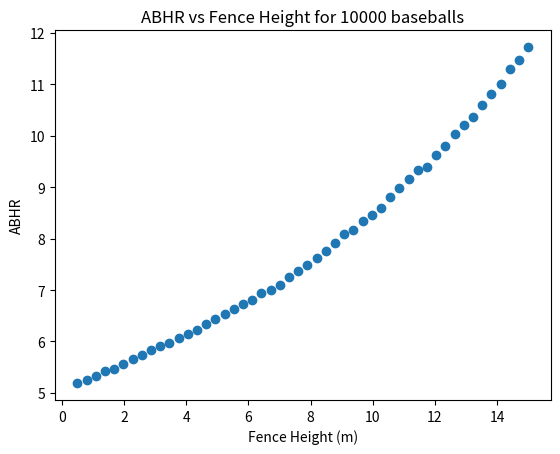

Python code for this plot:
import numpy as np
import scipy as sp
import matplotlib.pyplot as plt

#define constants
MASS = 0.145
DIAMETER = 7.4e-2
g = 9.81
RHO = 1.2
C_D = 0.35
A = np.pi*(DIAMETER/2)**2

def rad(theta):
    """
    Converts angles from degrees to radians
    :param theta: an angle in degrees
    :return: the angle theta in radians
    """
    return theta*np.pi/180

def miph_to_mps(x):
    """
    Converts speeds from miles per hour to meters per second
    :param x: the speed in miles per hour
    :return: the speed in meters per second
    """
    return x*1609.34/3600

def ft_to_m(x):
    """
    Converts distances from ft to m
    :param x: the distance in ft
    :return: the distance in m
    """
    return x/3.281

def plot_theoretical(initial_speed, launch_angle, y_0):
    """
    Plots the theoretical curve for a projectile (i.e no air resistance) given an initial speed, launch angle, and y value (x_0 = 0 is assumed)
    :param initial_speed: the initial speed of the projectile in meters per second
    :param launch_angle: the launch angle of the projectile in radians
    :param y_0: the initial y value of the projectile
    :return: nothing (this function is specifically for plotting)
    """
    v_x, v_y = initial_speed * np.cos(launch_angle), initial_speed * np.sin(launch_angle)
    t_final = (v_y+np.sqrt(v_y**2+2*g*y_0))/g
    time = np.linspace(0, t_final, 100)
    x = v_x*time
    y = y_0+v_y*time-g*time**2/2
    plt.plot(x, y)

def plot_fig_2_2(x, y, initial_speed, launch_angle):
    """
    Plots figure 2.2 for a given an array of x and y points and the initial speed and launch angle
    :param x: an array of x coordinates for the solution
    :param y: an array of y coordinates for the solution
    :param initial_speed: the initial speed of the projectile in meters per second
    :param launch_angle: the launch angle of the projectile in radians
    :return:
    """
    # code for plotting fig 2.2 (also set y to 0 in solve)
    plot_theoretical(initial_speed, launch_angle, x[-1])
    plt.xlabel("Range (m)")
    plt.ylabel("Height (m)")
    plt.title("Projectile motion")
    plt.legend(["Theoretical (no air resistance)", "Euler Method"])
    plt.xlim(0, 25)
    plt.ylim(-1, 7)
    plt.show()

def plot_fig_2_3(x, y, initial_speed, launch_angle, legend):
    """
    plot figure 2.3 for a given an array of x and y points and the initial speed and launch angle
    :param x: an array of x coordinates for the solution
    :param y: an array of y coordinates for the solution
    :param initial_speed: the initial speed of the projectile in meters per second
    :param launch_angle: the launch angle of the projectile in radians
    :param legend: the text of the legend entry for the ode solving method
    :return:
    """
    plot_theoretical(initial_speed, launch_angle, y[0])
    plt.scatter(x, y, marker="P")
    plt.xlabel("Range (m)")
    plt.ylabel("Height (m)")
    plt.title("Projectile motion")
    plt.legend(["theoretical (no air resistance)", legend])
    plt.xlim(0, 250)
    plt.ylim(-10, 70)
    plt.show()

def solve(initial_speed, launch_angle, time_step, method, air_resistance=True):
    """
    Solves for the motion of a projectile with or without air resistance, and returns the range of the projectile
    :param initial_speed: the initial speed of the projectile in meters per second
    :param launch_angle: the launch angle of the projectile in degrees
    :param time_step: the difference in time between each point in the solution in seconds
    :param method: the solution method to use (euler, euler-cromer, or midpoint)
    :param air_resistance: whether to include air resistance in the solution (True or False)
    :return: the height of the ball (in meters) 400ft from where it was launched, or -10000 if the projectile was ever at a height lower than -10000m
    """
    fence_distance = ft_to_m(400)
    method = method.lower()
    launch_angle = rad(launch_angle)
    lower_y_limit = -10000

    #extract the components of the initial velocity and set the initial position
    x_array, y_array = [], []
    x, y = 0, 1
    v_x, v_y = initial_speed * np.cos(launch_angle), initial_speed * np.sin(launch_angle)

    #condition should be modified to just y>=0 for pt 2
    while x <= fence_distance and y > lower_y_limit:
        x_array.append(x)
        y_array.append(y)

        if air_resistance:
            magv = np.sqrt(v_x**2 + v_y**2)
            a = ((-v_x*C_D*RHO*A*magv)/(2*MASS),
                (-v_y*C_D*RHO*A*magv)/(2*MASS) - g)
        else:
            a = (0, -g)

        if method == "euler":
            x = x + time_step*v_x
            y = y + time_step*v_y
            v_x = v_x + time_step*a[0]
            v_y = v_y + time_step*a[1]
        elif method == "euler-cromer":
            v_x = v_x + time_step*a[0]
            v_y = v_y + time_step*a[1]
            x = x + time_step*v_x
            y = y + time_step*v_y
        elif method == "midpoint":
            v_nx = v_x
            v_ny = v_y
            v_x = v_x + time_step*a[0]
            v_y = v_y + time_step*a[1]
            x = x + time_step*((v_x+v_nx)/2)
            y = y + time_step*((v_y+v_ny)/2)
        else: break

    x_array.append(x)
    y_array.append(y)

    #uncomment to plot figures (Part 1)
    #plot_fig_2_2(x_array, y_array, initial_speed, launch_angle)
    #plot_fig_2_3(x_array, y_array, initial_speed, launch_angle, f"{method} method")

    #calculate range (Part 2)
    #return -y_array[-2]*((x_array[-1]-x_array[-2])/(y_array[-1]-y_array[-2])) + x_array[-2]

    #calculate range (Part 3)
    if y <= lower_y_limit:
        return lower_y_limit
    return y_array[-2]+(((y_array[-1]-y_array[-2])/(x_array[-1]-x_array[-2]))*(fence_distance-x_array[-2]))



#function call for plotting fig 2.2
#solve(15, 45, 0.1, "euler", air_resistance=False)

#function call for plotting fig 2.3 (change method parameter to euler, euler-cromer or midpoint)
#solve(50, 45, 0.1, "midpoint", air_resistance=True)

###Part 2
#generate distributions
samp_num = 10000
time_step = 0.1
velocity_dist = miph_to_mps(15 * np.random.randn(samp_num) + 100)
theta_dist = 10*np.random.randn(samp_num)+45

#compute the AB/HR as specified in part 2
"""ranges = np.empty(samp_num)
for i in range(samp_num):
    ranges[i] = solve(velocity_dist[i], theta_dist[i], time_step, method="euler", air_resistance=True)

AB_HR = samp_num/len(np.where(ranges>ft_to_m(400))[0])
print(f"AB/HR ratio for a fence at 0m: {AB_HR}")"""

###Part 3
fence_height_num = 50
fence_heights = np.linspace(0.5, 15, fence_height_num)
ABHRs = np.empty(fence_height_num)

ranges = np.empty(samp_num)
for i in range(samp_num):
   ranges[i] = solve(velocity_dist[i], theta_dist[i], time_step, method="euler", air_resistance=True)

for i in range(fence_height_num):
    ABHRs[i] = samp_num / len(np.where(ranges > fence_heights[i])[0])

abhr_func = sp.interpolate.interp1d(fence_heights, ABHRs-10)
fence_height = sp.optimize.bisect(abhr_func, 0.5, 15)
print(f"Fence height required for AB/HR <= 10: {fence_height}")
plt.scatter(fence_heights, ABHRs)
plt.title("ABHR vs Fence Height for 10000 baseballs")
plt.xlabel("Fence Height (m)")
plt.ylabel("ABHR")
plt.show()

